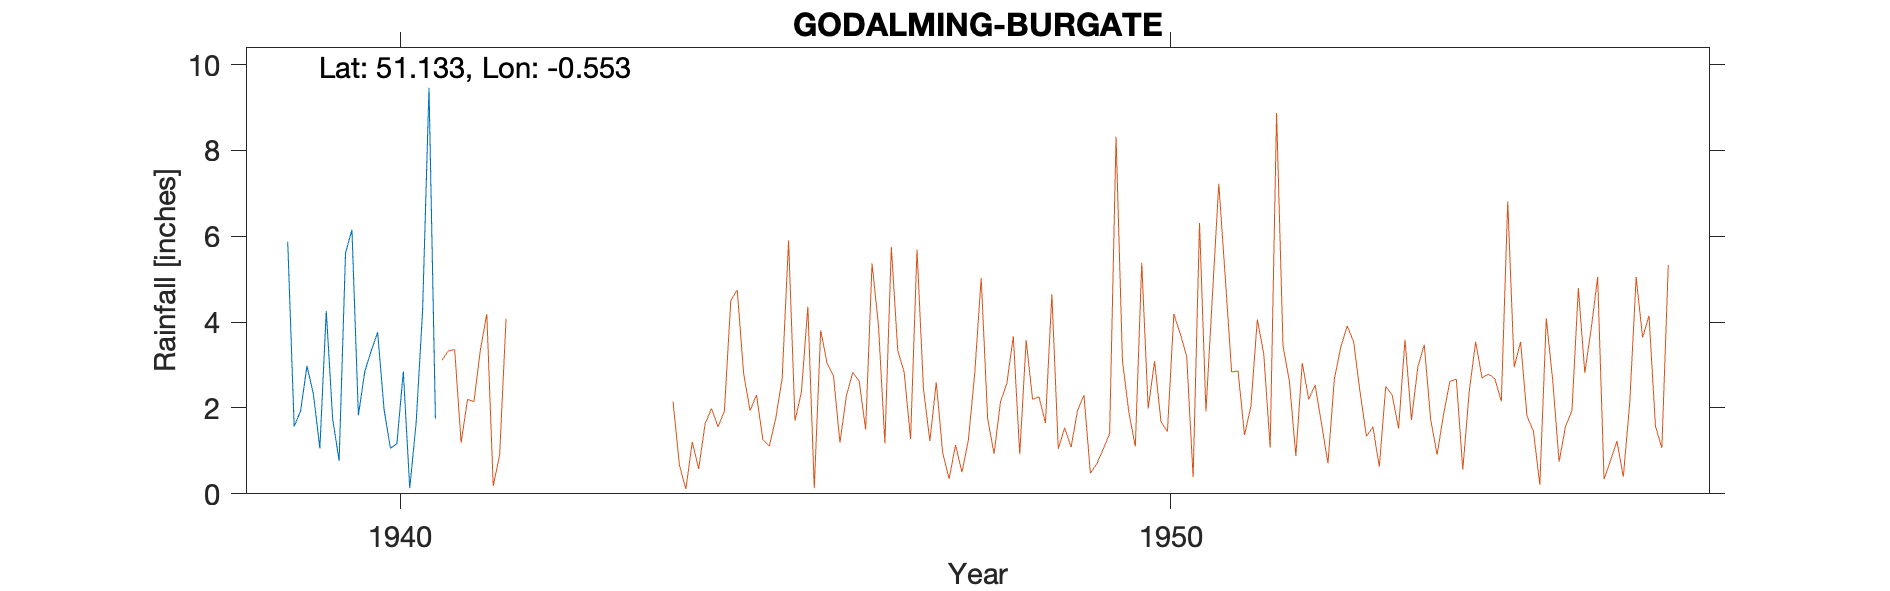

The data file committed next to this chart (first rows):
GODALMING-BURGATE-(PARK-HATCH), , , , , , , , , , 
Grid ref, TQ013380, Long, -0.5528, Lat, 51.13, Elevation, 265, ft, , 
Station no, 175/7, , , , , , , , , 
, 1931, 1932, 1933, 1934, 1935, 1936, 1937, 1938, 1939, 1940
January, , , , , , , , , 5.87, 2.85
February, , , , , , , , , 1.57, 3.33
March, , , , , , , , , 1.93, 3.76
April, , , , , , , , , 2.98, 1.97
May, , , , , , , , , 2.32, 1.06
June, , , , , , , , , 1.06, 1.17
July, , , , , , , , , 4.26, 2.85
August, , , , , , , , , 1.74, 0.13
September, , , , , , , , , 0.77, 1.66
October, , , , , , , , , 5.61, 4.26
November, , , , , , , , , 6.15, 9.46
December, , , , , , , , , 1.83, 1.75
Total, , , , , , , , , 36.09, 34.25
House at 310ft Kitchen garden on slope w…, , , , , , , , , , 
1939 Total adjusted to equal monthly tot…, , , , , , , , , , 
1941 Moved to Godalming Burgate Stn No 6…, , , , , , , , , , 
